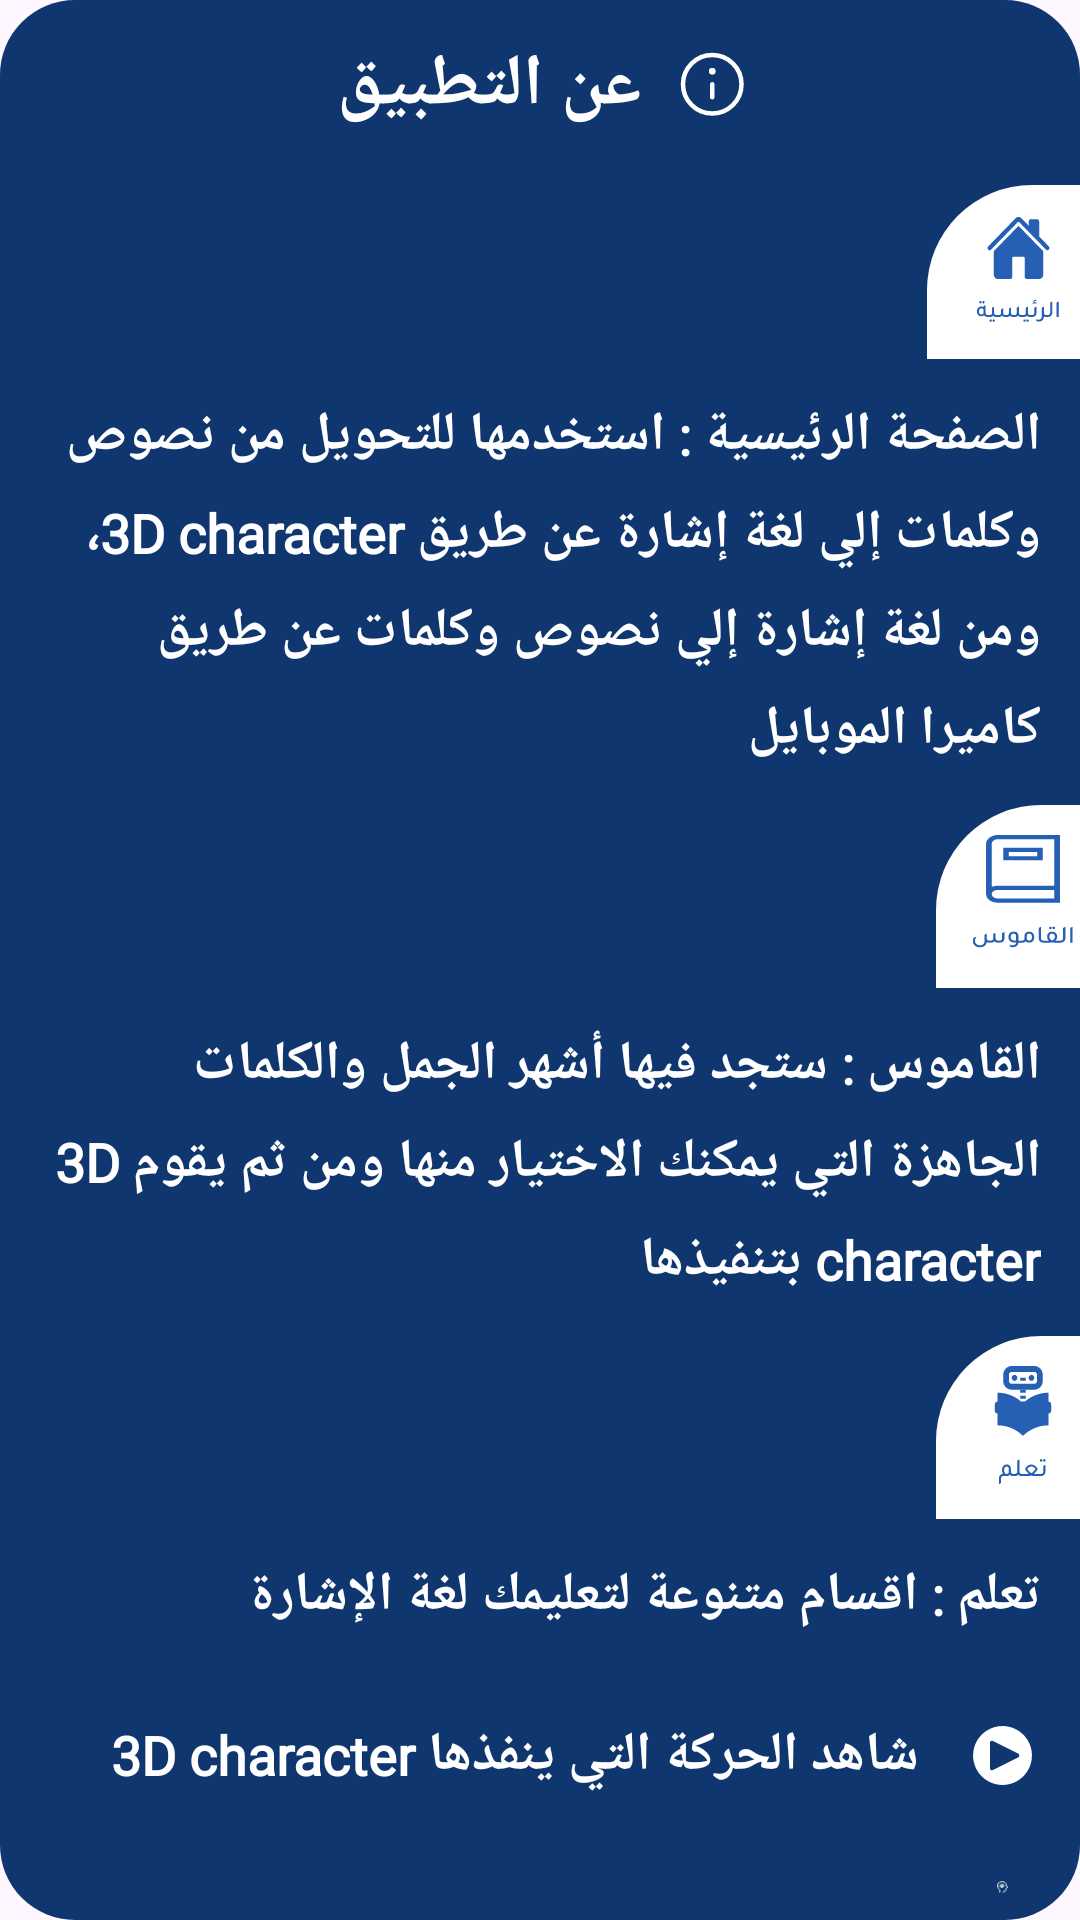

Layout XML and referenced resources for this Android screen:
<!-- AndroidManifest.xml: application theme Theme.Kalmaninet -->
<!-- res/layout/info_layout.xml -->
<?xml version="1.0" encoding="utf-8"?>
<LinearLayout xmlns:android="http://schemas.android.com/apk/res/android"
    xmlns:tools="http://schemas.android.com/tools"
    android:layout_width="wrap_content"
    android:layout_height="wrap_content"
    android:background="@drawable/info_background"
    android:orientation="vertical">

    <LinearLayout
        android:layout_margin="5dp"
        android:layout_gravity="center"
        android:layout_width="wrap_content"
        android:layout_height="wrap_content"
        android:orientation="horizontal"
        tools:ignore="UseCompoundDrawables">

        <TextView
            android:layout_gravity="center"
            android:layout_width="wrap_content"
            android:layout_height="wrap_content"
            android:text="@string/about_app"
            android:textColor="@color/white"
            android:textSize="24sp"
            android:textStyle="bold"
            android:fontFamily="@font/tajawal"
            android:layout_margin="4dp"
            android:padding="3dp"/>

        <ImageView
            android:layout_gravity="center"
            android:layout_width="wrap_content"
            android:layout_height="wrap_content"
            android:src="@drawable/ic_info"
            android:layout_margin="4dp"
            android:contentDescription="@string/imageDesc"/>
    </LinearLayout>

    <ImageView
        android:layout_marginVertical="5dp"
        android:layout_gravity="end"
        android:layout_width="wrap_content"
        android:layout_height="wrap_content"
        android:paddingStart="10dp"
        android:paddingVertical="10dp"
        android:src="@drawable/i_home"
        android:background="@drawable/info_shape"
        android:contentDescription="@string/imageDesc"
        tools:ignore="RtlSymmetry" />

    <TextView
        android:layout_gravity="center"
        android:layout_width="wrap_content"
        android:layout_height="wrap_content"
        android:text="@string/about_home"
        android:textColor="@color/white"
        android:textSize="18sp"
        android:textStyle="bold"
        android:fontFamily="@font/tajawal"
        android:layout_marginVertical="5dp"
        android:layout_marginHorizontal="10dp"
        android:padding="3dp"
        android:lineSpacingExtra="8dp"
        tools:ignore="VisualLintLongText" />

    <ImageView
        android:layout_marginVertical="5dp"
        android:layout_gravity="end"
        android:layout_width="wrap_content"
        android:layout_height="wrap_content"
        android:paddingStart="10dp"
        android:paddingVertical="10dp"
        android:src="@drawable/i_dict"
        android:background="@drawable/info_shape"
        android:contentDescription="@string/imageDesc"
        tools:ignore="RtlSymmetry" />

    <TextView
        android:layout_gravity="center"
        android:layout_width="wrap_content"
        android:layout_height="wrap_content"
        android:text="@string/about_dict"
        android:textColor="@color/white"
        android:textSize="18sp"
        android:textStyle="bold"
        android:fontFamily="@font/tajawal"
        android:layout_marginVertical="5dp"
        android:layout_marginHorizontal="10dp"
        android:lineSpacingExtra="8dp"
        android:padding="3dp"/>

    <ImageView
        android:layout_marginVertical="5dp"
        android:layout_gravity="end"
        android:layout_width="wrap_content"
        android:layout_height="wrap_content"
        android:paddingStart="10dp"
        android:paddingVertical="10dp"
        android:src="@drawable/i_edu"
        android:background="@drawable/info_shape"
        android:contentDescription="@string/imageDesc"
        tools:ignore="RtlSymmetry" />

    <TextView
        android:layout_gravity="end"
        android:layout_width="wrap_content"
        android:layout_height="wrap_content"
        android:text="@string/about_edu"
        android:textColor="@color/white"
        android:textSize="18sp"
        android:textStyle="bold"
        android:fontFamily="@font/tajawal"
        android:layout_marginVertical="5dp"
        android:layout_marginHorizontal="10dp"
        android:lineSpacingExtra="8dp"
        android:padding="3dp"/>

    <LinearLayout
        android:gravity="end"
        android:layout_margin="5dp"
        android:layout_width="match_parent"
        android:layout_height="wrap_content"
        android:orientation="horizontal"
        tools:ignore="UseCompoundDrawables">

        <TextView
            android:layout_gravity="center"
            android:layout_width="0dp"
            android:layout_weight="9"
            android:layout_height="wrap_content"
            android:text="@string/about_watch"
            android:textColor="@color/white"
            android:textSize="18sp"
            android:textStyle="bold"
            android:fontFamily="@font/tajawal"
            android:layout_margin="4dp"
            android:padding="3dp"/>

        <ImageView
            android:layout_gravity="center"
            android:layout_width="0dp"
            android:layout_weight="1"
            android:layout_height="wrap_content"
            android:src="@drawable/ic_play"
            android:layout_margin="4dp"
            android:contentDescription="@string/imageDesc"/>
    </LinearLayout>

    <LinearLayout
        android:layout_margin="5dp"
        android:layout_width="match_parent"
        android:layout_height="wrap_content"
        android:orientation="horizontal"
        android:gravity="end"
        tools:ignore="UseCompoundDrawables">

        <TextView
            android:layout_gravity="center"
            android:layout_width="0dp"
            android:layout_weight="9"
            android:layout_height="wrap_content"
            android:text="@string/about_test"
            android:textColor="@color/white"
            android:textSize="18sp"
            android:textStyle="bold"
            android:fontFamily="@font/tajawal"
            android:layout_margin="4dp"
            android:padding="3dp"/>

        <ImageView
            android:layout_gravity="center"
            android:layout_width="0dp"
            android:layout_weight="1"
            android:layout_height="wrap_content"
            android:src="@drawable/ic_try"
            android:layout_margin="4dp"
            android:contentDescription="@string/imageDesc"/>
    </LinearLayout>

</LinearLayout>
<!-- resources referenced by this layout -->
<resources>
  <color name="white">#FFFFFFFF</color>
  <!-- drawable ic_info (drawable) -->
  <vector xmlns:android="http://schemas.android.com/apk/res/android"
      android:width="26dp"
      android:height="26dp"
      android:viewportWidth="26"
      android:viewportHeight="26">
    <path
        android:pathData="M12.75,22.5C18.135,22.5 22.5,18.135 22.5,12.75C22.5,7.365 18.135,3 12.75,3C7.365,3 3,7.365 3,12.75C3,18.135 7.365,22.5 12.75,22.5Z"
        android:strokeLineJoin="round"
        android:strokeWidth="1.5"
        android:fillColor="#00000000"
        android:strokeColor="#ffffff"
        android:strokeLineCap="round"/>
    <path
        android:pathData="M12.75,8.417H12.761V8.428H12.75V8.417Z"
        android:strokeLineJoin="round"
        android:strokeWidth="2.25"
        android:fillColor="#00000000"
        android:strokeColor="#ffffff"/>
    <path
        android:pathData="M12.75,12.75V17.083"
        android:strokeLineJoin="round"
        android:strokeWidth="1.5"
        android:fillColor="#00000000"
        android:strokeColor="#ffffff"
        android:strokeLineCap="round"/>
  </vector>
  <!-- drawable ic_play (drawable) -->
  <vector xmlns:android="http://schemas.android.com/apk/res/android"
      android:width="48dp"
      android:height="48dp"
      android:viewportWidth="48"
      android:viewportHeight="48">
    <path
        android:pathData="M24,10C21.231,10 18.524,10.821 16.222,12.359C13.92,13.898 12.125,16.084 11.066,18.642C10.006,21.201 9.729,24.015 10.269,26.731C10.809,29.447 12.143,31.942 14.101,33.9C16.058,35.857 18.553,37.191 21.269,37.731C23.985,38.271 26.799,37.994 29.358,36.934C31.916,35.875 34.102,34.08 35.641,31.778C37.179,29.476 38,26.769 38,24C38,20.287 36.525,16.726 33.9,14.101C31.274,11.475 27.713,10 24,10ZM31.447,24.895L19.447,30.895C19.295,30.971 19.125,31.007 18.955,30.999C18.785,30.992 18.619,30.941 18.474,30.851C18.329,30.761 18.209,30.636 18.126,30.487C18.043,30.338 18,30.17 18,30V18C18,17.83 18.044,17.662 18.127,17.513C18.21,17.365 18.329,17.239 18.474,17.15C18.619,17.06 18.785,17.009 18.955,17.001C19.125,16.994 19.295,17.03 19.447,17.106L31.447,23.106C31.613,23.189 31.752,23.317 31.85,23.475C31.947,23.633 31.999,23.815 31.999,24C31.999,24.185 31.947,24.367 31.85,24.525C31.752,24.683 31.613,24.811 31.447,24.894V24.895Z"
        android:fillColor="#ffffff"/>
  </vector>
  <!-- drawable info_background (drawable) -->
  <?xml version="1.0" encoding="utf-8"?>
  <shape xmlns:android="http://schemas.android.com/apk/res/android">
  
      <solid android:color="@color/top_bar"/>
      <corners android:radius="25dp"/>
  
  </shape>
  <!-- drawable info_shape (drawable) -->
  <?xml version="1.0" encoding="utf-8"?>
  <shape xmlns:android="http://schemas.android.com/apk/res/android">
  
      <solid android:color="@color/white"/>
      <corners android:topLeftRadius="35dp"/>
  
  </shape>
  <string name="about_app">عن التطبيق</string>
  <string name="about_dict">القاموس : ستجد فيها أشهر الجمل والكلمات الجاهزة التي يمكنك الاختيار منها ومن ثم يقوم 3D character بتنفيذها</string>
  <string name="about_edu">تعلم : اقسام متنوعة لتعليمك لغة الإشارة</string>
  <string name="about_home">الصفحة الرئيسية : استخدمها للتحويل من نصوص وكلمات إلي لغة إشارة عن طريق 3D character، ومن لغة إشارة إلي نصوص وكلمات عن طريق كاميرا الموبايل</string>
  <string name="about_test">قم بتجربة الحركة بنفسك ومعرفة إذا كان تنفيذك صحيح أم خطأ</string>
  <string name="about_watch">شاهد الحركة التي ينفذها 3D character</string>
  <string name="imageDesc">image description</string>
  <style name="Theme.Kalmaninet" parent="Base.Theme.Kalmaninet" />
  <color name="top_bar">#0F366F</color>
  <style name="Base.Theme.Kalmaninet" parent="Theme.Material3.DayNight.NoActionBar">
          <item name="colorPrimary">@color/top_bar</item>
      </style>
</resources>
